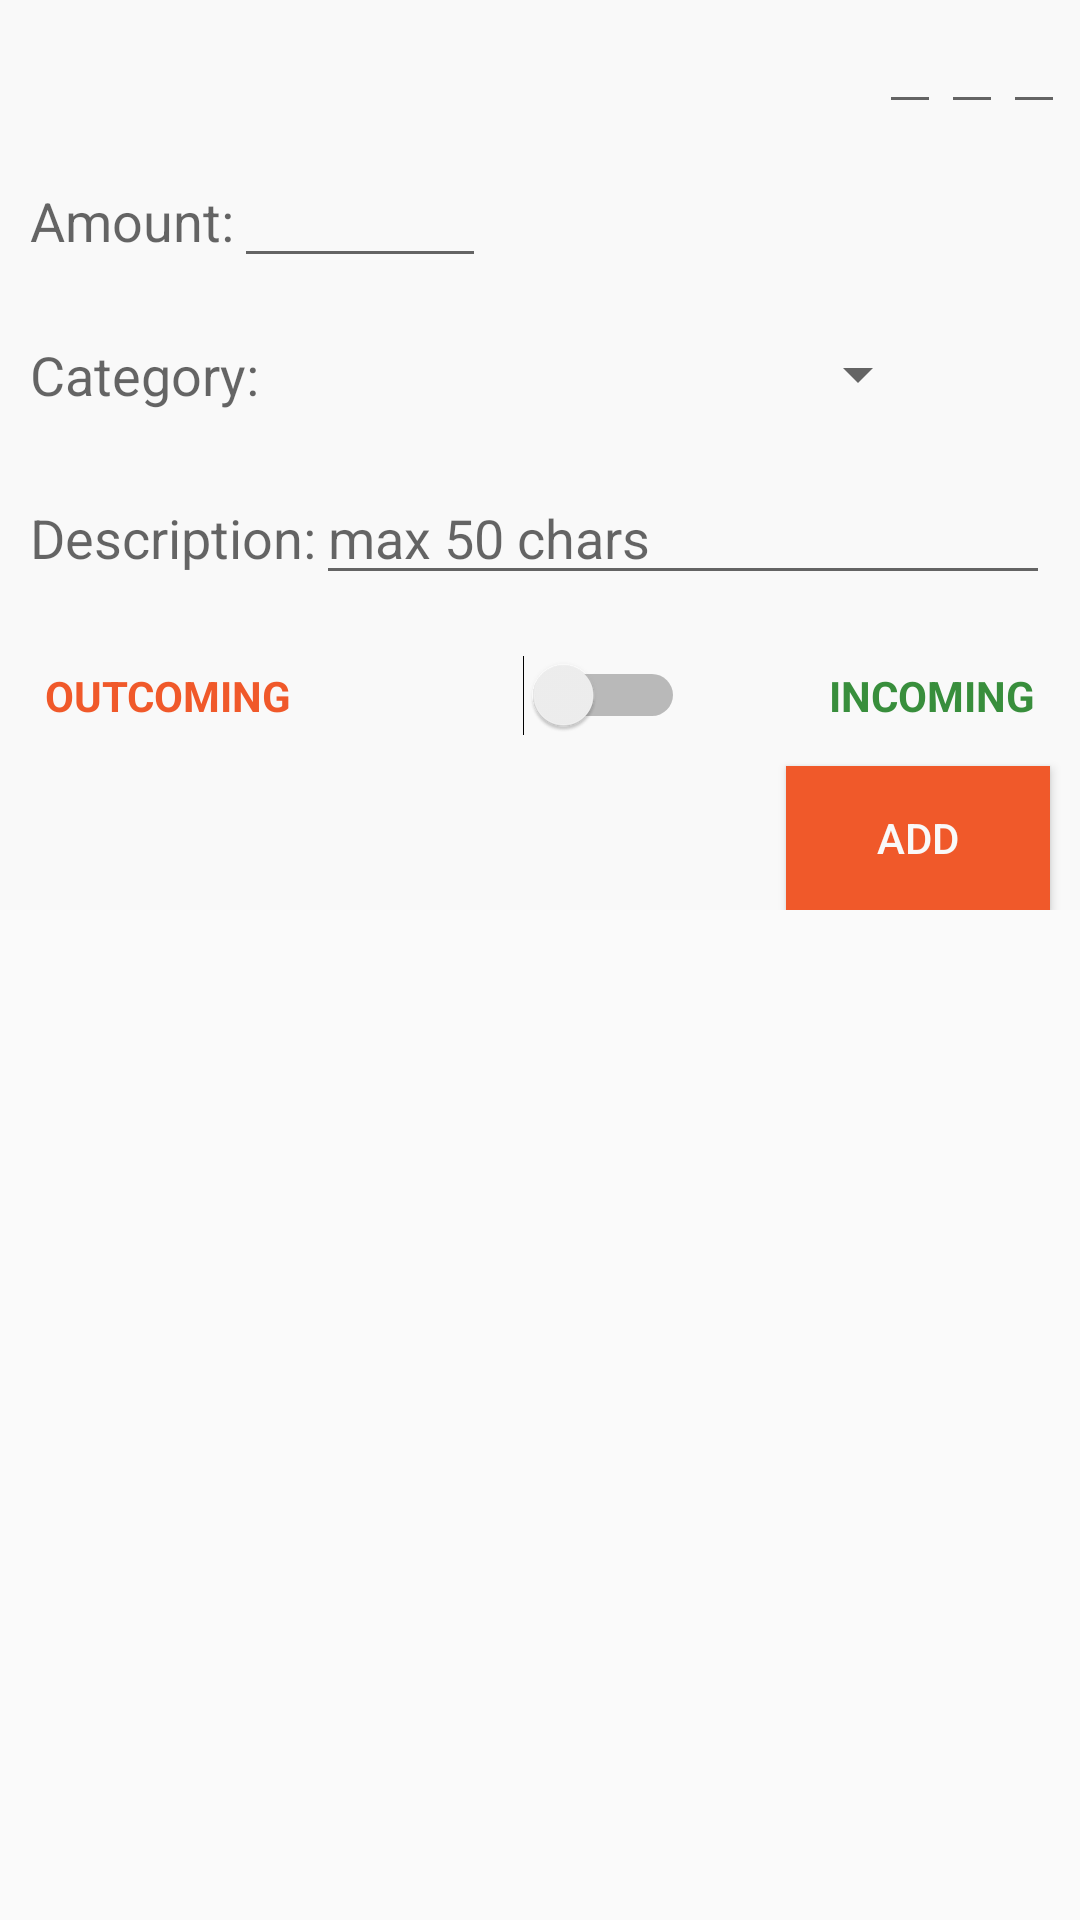

Here is an Android app screen rendered from its layout file. Give the layout XML and the strings, colors and styles it references.
<!-- AndroidManifest.xml: application theme AppTheme -->
<!-- res/layout/add_layout.xml -->
<?xml version="1.0" encoding="utf-8"?>
<ScrollView   xmlns:android="http://schemas.android.com/apk/res/android"
    android:layout_height="wrap_content"
    android:layout_width="match_parent"
    >

    <LinearLayout
        android:focusable="true"
        android:focusableInTouchMode="true"
        android:layout_width="match_parent" android:layout_height="match_parent"
        android:orientation="vertical"
        android:background="@color/materialWhite"
        >


        <LinearLayout
            android:layout_width="match_parent"
            android:gravity="right"
            android:orientation="horizontal"
            android:layout_marginRight="5dp"

            android:layout_height="wrap_content">

            <EditText
                android:layout_width="wrap_content"
                android:layout_height="wrap_content"
                android:inputType="number"
                android:maxLength="4"
                android:text=""
                android:id="@+id/addYear"
                />

            <EditText
                android:layout_width="wrap_content"
                android:layout_height="wrap_content"
                android:inputType="number"
                android:text=""
                android:maxLength="2"
                android:id="@+id/addMonth"
                />

            <EditText
                android:layout_width="wrap_content"
                android:layout_height="wrap_content"
                android:inputType="number"
                android:text=""
                android:maxLength="2"
                android:id="@+id/addDay"
                />


        </LinearLayout>

        <LinearLayout
            android:layout_width="match_parent"
            android:layout_margin="10dp"
            android:layout_height="wrap_content">

            <TextView
                android:layout_width="wrap_content"
                android:layout_height="wrap_content"
                android:textAppearance="?android:attr/textAppearanceMedium"
                android:text="Amount:"
                />

            <EditText
                android:layout_width="wrap_content"

                android:layout_height="wrap_content"
                android:inputType="number"
                android:ems="4"
                android:id="@+id/addAmount"
                />
        </LinearLayout>


        <LinearLayout
            android:layout_margin="10dp"
            android:layout_width="match_parent"
            android:orientation="horizontal"
            android:layout_height="wrap_content"
            >

            <TextView
                android:layout_width="wrap_content"
                android:layout_height="wrap_content"
                android:textAppearance="?android:attr/textAppearanceMedium"
                android:text="Category:"/>

            <Spinner
                android:id="@+id/spinnerCategory"
                android:layout_width="match_parent"
                android:layout_marginRight="40dp"
                android:layout_height="wrap_content"/>


        </LinearLayout>


        <LinearLayout
            android:layout_margin="10dp"
            android:layout_width="match_parent"
            android:layout_height="wrap_content">

            <TextView
                android:layout_width="wrap_content"
                android:layout_height="wrap_content"
                android:textAppearance="?android:attr/textAppearanceMedium"
                android:text="Description:"
                />

            <EditText
                android:layout_width="match_parent"
                android:layout_height="wrap_content"
                android:inputType="text"
                android:maxLength="50"
                android:hint="max 50 chars"
                android:id="@+id/addDescription"

                />
        </LinearLayout>

        <LinearLayout
            android:layout_margin="10dp"
            android:layout_width="match_parent"
            android:orientation="horizontal"
            android:layout_height="wrap_content">

            <TextView
                android:layout_width="0dp"
                android:textStyle="bold"
                android:layout_height="wrap_content"
                android:text="OUTCOMING"
                android:textColor="@color/primaryColor"
                android:gravity="left"
                android:layout_marginLeft="5dp"
                android:layout_weight="1"

                />

            <Switch
                android:layout_width="0dp"
                android:layout_height="25dp"
                android:switchPadding="20dp"
                android:gravity="center"
                android:switchMinWidth="40dp"
                android:layout_weight="1"
                android:id="@+id/addSwitch" />

            <TextView
                android:layout_width="10dp"
                android:textStyle="bold"
                android:layout_height="wrap_content"
                android:text="INCOMING"
                android:gravity="right"
                android:textColor="@color/flowIn"
                android:layout_marginRight="5dp"
                android:layout_weight="1"

                />
        </LinearLayout>

        <Button
            android:id="@+id/addButton"
            android:layout_width="wrap_content"
            android:layout_height="wrap_content"
            android:text="ADD"
            android:textColor="@color/materialWhite"
            android:background="@color/primaryColor"
            android:elevation="@dimen/elevation_high"
            android:layout_marginRight="10dp"
            android:layout_gravity="right"/>


    </LinearLayout>

</ScrollView>
<!-- resources referenced by this layout -->
<resources>
  <color name="flowIn">#388E3C</color>
  <color name="materialWhite">#fff9f9f9</color>
  <color name="primaryColor">#fff0592a</color>
  <dimen name="elevation_high">15dp</dimen>
  <style name="AppTheme" parent="AppBaseTheme">
          
      </style>
  <style name="AppBaseTheme" parent="Theme.AppCompat.Light.NoActionBar">
          <item name="colorPrimary">@color/primaryColor</item>
          <item name="colorPrimaryDark">@color/primaryCOlorDark</item>
          <item name="colorAccent">@color/accentColor</item>
          <item name="android:textColorPrimary">@color/primaryText</item>
  
  
      </style>
  <color name="primaryCOlorDark">#ffb0411f</color>
  <color name="accentColor">#388E3C</color>
  <color name="primaryText">#212121</color>
</resources>
